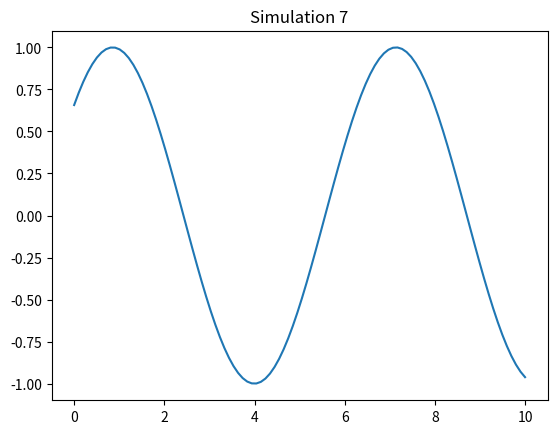

Python code for this plot:
%matplotlib inline
import numpy as np
import matplotlib.pyplot as plt

def run_sim():
    t = np.linspace(0, 10, 100)
    plt.plot(t, np.sin(t + 7))
    plt.title("Simulation 7")
    plt.savefig("sim_7.png")

if __name__ == "__main__":
    run_sim()
